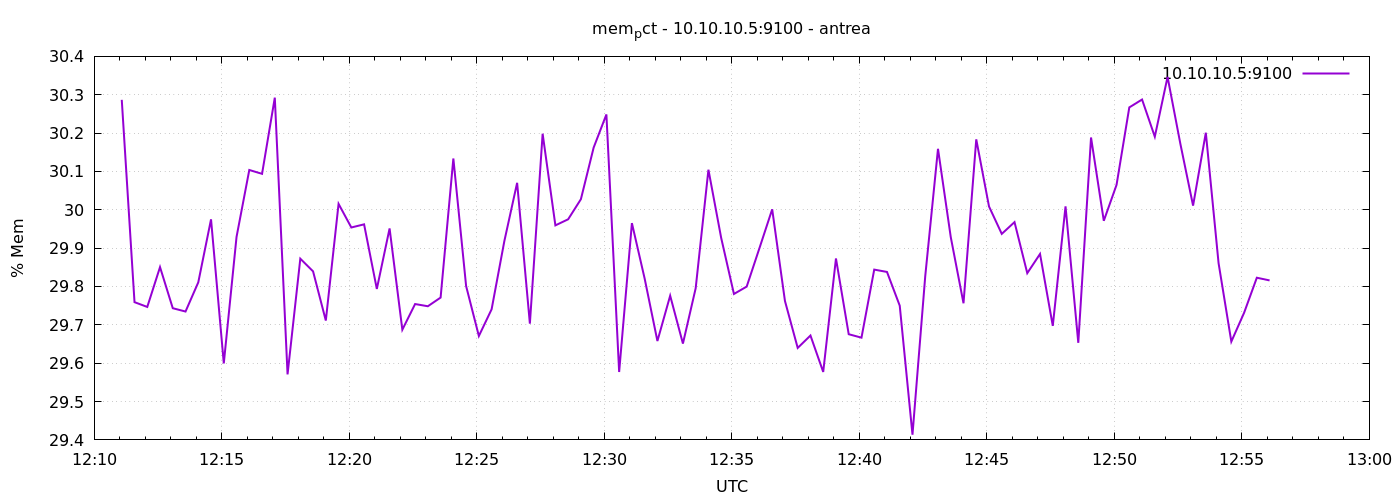

The data file committed next to this chart (first rows):
1777032665	30.286734597180033
1777032695	29.76
1777032725	29.75
1777032755	29.85
1777032785	29.74
1777032815	29.73
1777032845	29.81
1777032875	29.98
1777032905	29.6
1777032935	29.93
1777032965	30.1
1777032995	30.09
1777033025	30.29
1777033055	29.57
1777033085	29.87
1777033115	29.84
1777033145	29.71
1777033175	30.02
1777033205	29.95
1777033235	29.96
1777033265	29.79
1777033295	29.95
1777033325	29.69
1777033355	29.75
1777033385	29.75
1777033415	29.77
1777033445	30.13
1777033475	29.8
1777033505	29.67
1777033535	29.74
1777033565	29.92
1777033595	30.07
1777033625	29.7
1777033655	30.2
1777033685	29.96
1777033715	29.98
1777033745	30.03
1777033775	30.16
1777033805	30.25
1777033835	29.58
1777033865	29.97
1777033895	29.82
1777033925	29.66
1777033955	29.78
1777033985	29.65
1777034015	29.8
1777034045	30.1
1777034075	29.93
1777034105	29.78
1777034135	29.8
1777034165	29.9
1777034195	30
1777034225	29.76
1777034255	29.64
1777034285	29.67
1777034315	29.58
1777034345	29.87
1777034375	29.68
1777034405	29.67
1777034435	29.84
1777034465	29.84
... 30 more rows
